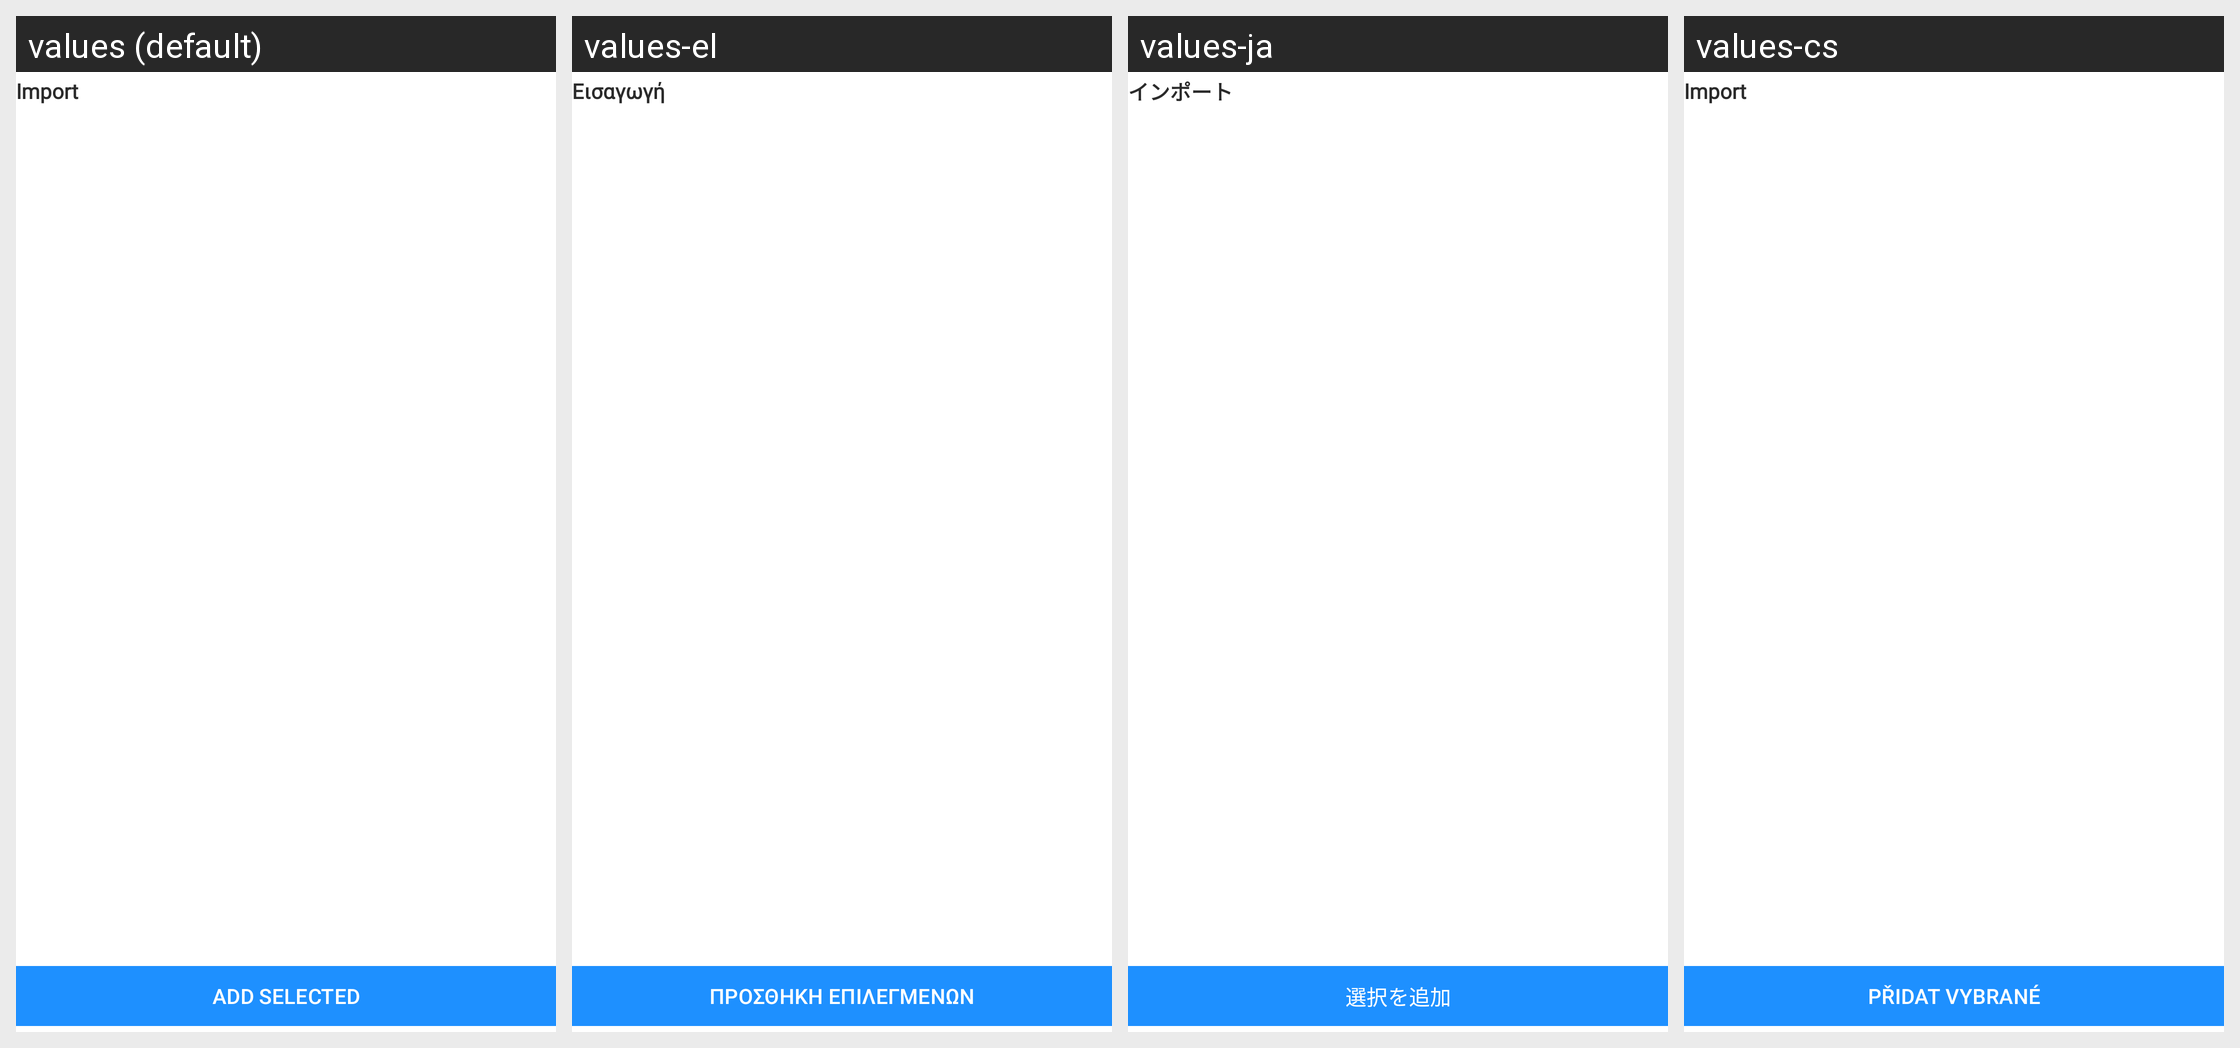

Translations of the strings shown on this Android screen, per locale in the grid:
Android screen res/layout/activity_import_screen.xml rendered under 4 locales, left to right: values (default), values-el, values-ja, values-cs. Device: Nexus 5 (rendered at 1080×1920; each locale shown at half size, 540×960, under a caption strip naming it); theme Theme.Authenticator.
Other locales in the repository, not shown: values-af, values-ar, values-da, values-de, values-es, values-fa, values-hi, values-in, values-it, values-ko, values-ms, values-nl, values-no, values-pt, values-ru, values-th, values-tr, values-vi, values-zh.
Strings drawn on this screen, with the default value and each locale's value (text and hints the layout hard-codes, and strings that could not be matched under every locale, appear in the picture but are not listed):

import_screen
  values: Import
  values-el: Εισαγωγή
  values-ja: インポート
  values-cs: Import

add_selected
  values: ADD SELECTED
  values-el: ΠΡΟΣΘΗΚΗ ΕΠΙΛΕΓΜΕΝΩΝ
  values-ja: 選択を追加
  values-cs: PŘIDAT VYBRANÉ
